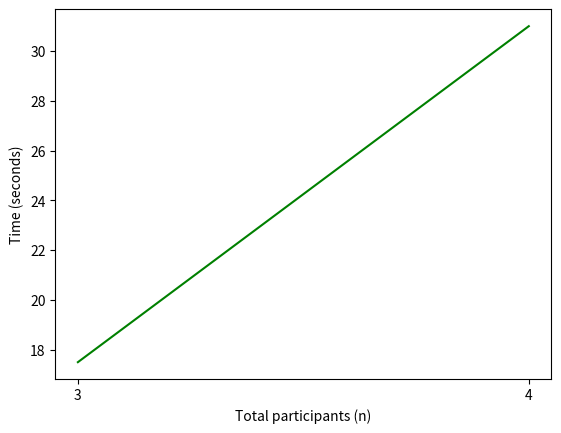
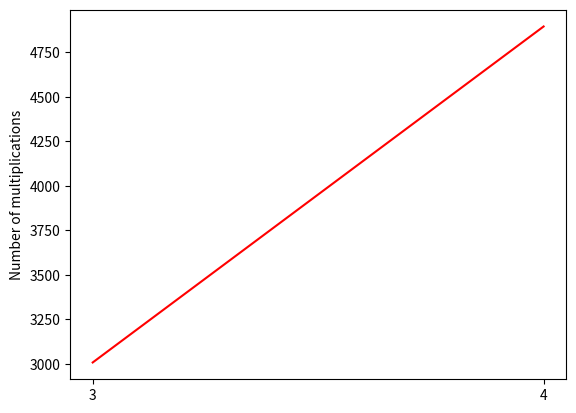
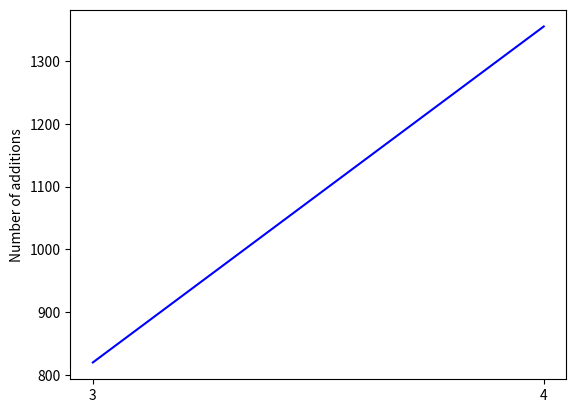

Source code (Python) for these figures, in order:
import matplotlib.pyplot as plt


start = 3
stop = 4 + 1  # Change this to maximum stop value
x = range(start, stop)


def x_label(label_type: str):
    plt.xlabel(f"Total participants ({label_type})")


def y_label(label_type: str):
    plt.ylabel(label_type)


def plot_figs(vals):
    CONSTS = {
        "time": {"idx": 1, "color": "green", "label": "Time (seconds)"},
        "muls": {
            "idx": 2,
            "color": "red",
            "label": "Number of multiplications",
        },
        "adds": {"idx": 3, "color": "blue", "label": "Number of additions"},
    }
    for key in vals:
        idx = CONSTS[key]["idx"]
        color = CONSTS[key]["color"]
        label = CONSTS[key]["label"]
        y = vals[key]["y"]
        plt.figure(idx)
        plt.xticks(x)
        plt.ylabel(label)
        plt.plot(x, y, color)

    plt.show()


def for_n():
    vals = {
        "time": {"y": [17.5, 31]},
        "muls": {"y": [3008, 4895]},
        "adds": {"y": [820, 1355]},
    }
    x_label("n")
    plot_figs(vals)


def for_t():
    vals = {
        "time": {"y": [17.5, 31]},
        "muls": {"y": [3008, 4895]},
        "adds": {"y": [820, 1355]},
    }
    x_label("t")
    plot_figs(vals)


if __name__ == "__main__":
    for_n()
